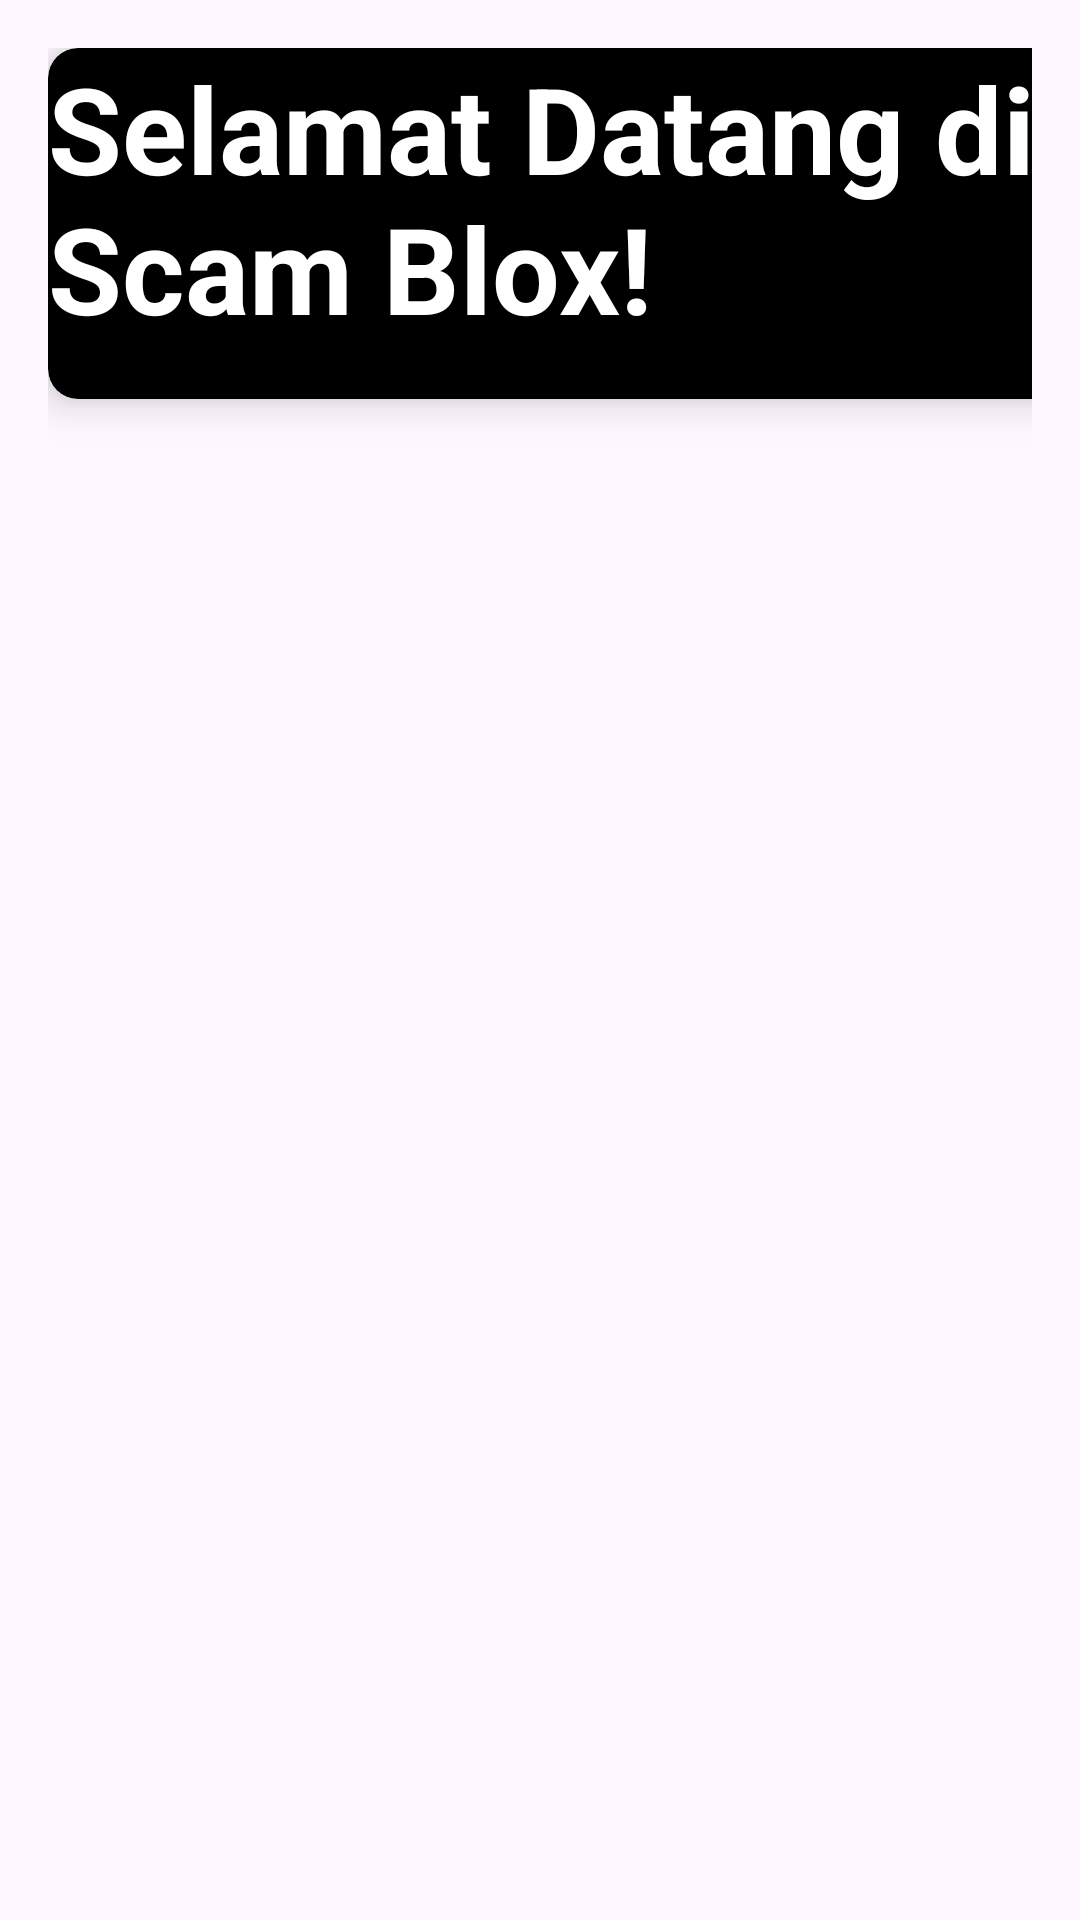

Layout XML and referenced resources for this Android screen:
<!-- AndroidManifest.xml: application theme Theme.LoginLexie -->
<!-- res/layout/activity_home.xml -->
<?xml version="1.0" encoding="utf-8"?>

<androidx.constraintlayout.widget.ConstraintLayout xmlns:android="http://schemas.android.com/apk/res/android"
    xmlns:tools="http://schemas.android.com/tools"
    android:layout_width="match_parent"
    android:layout_height="match_parent"
    xmlns:app="http://schemas.android.com/apk/res-auto"
    android:orientation="vertical"
    android:padding="16dp"
    android:background="@drawable/robloxbg"
    android:gravity="center">

    <LinearLayout
        android:layout_width="847dp"
        android:layout_height="304dp"
        android:layout_marginTop="520dp"
        android:gravity="center"
        android:orientation="vertical"
        android:outlineSpotShadowColor="@color/black"
        android:padding="32dp"
        app:layout_constraintTop_toTopOf="parent"
        tools:layout_editor_absoluteX="-218dp">

    </LinearLayout>

    <Button
        android:id="@+id/btnLogin"
        android:layout_width="220dp"
        android:layout_height="46dp"
        android:backgroundTint="@color/black"
        android:text="Masuk"
        android:textColor="@color/white"
        android:textSize="18sp"
        android:textStyle="bold"
        tools:layout_editor_absoluteX="95dp"
        tools:layout_editor_absoluteY="427dp" />

    <Button
        android:id="@+id/btnRegister"
        android:layout_width="220dp"
        android:layout_height="38dp"
        android:backgroundTint="@color/black"
        android:text="Daftar Disini"
        android:textColor="@color/white"
        android:textSize="12dp"
        android:textStyle="bold"
        tools:layout_editor_absoluteX="95dp"
        tools:layout_editor_absoluteY="482dp" />

    <androidx.cardview.widget.CardView
        android:id="@+id/cardViewLogin"
        android:layout_width="376dp"
        android:layout_height="117dp"
        app:cardBackgroundColor="@color/black"
        app:cardCornerRadius="10dp"
        app:cardElevation="8dp"
        app:circularflow_viewCenter="@color/black"
        tools:layout_editor_absoluteX="-5dp"
        tools:layout_editor_absoluteY="52dp">

        <TextView
            android:layout_width="426dp"
            android:layout_height="103dp"
            android:backgroundTint="@color/black"
            android:text="Selamat Datang di Scam Blox!"
            android:textColor="@color/white"
            android:textColorHighlight="@color/black"
            android:textSize="40dp"
            android:textStyle="bold" />
    </androidx.cardview.widget.CardView>


</androidx.constraintlayout.widget.ConstraintLayout>
<!-- resources referenced by this layout -->
<resources>
  <style name="Theme.LoginLexie" parent="Base.Theme.LoginLexie" />
  <style name="Base.Theme.LoginLexie" parent="Theme.Material3.DayNight.NoActionBar">
          
          
      </style>
  <!-- not gathered from this repository: default colours our renderer supplied (Android Studio template values) -->
  <color name="black">#FF000000</color>
  <color name="white">#FFFFFFFF</color>
</resources>
